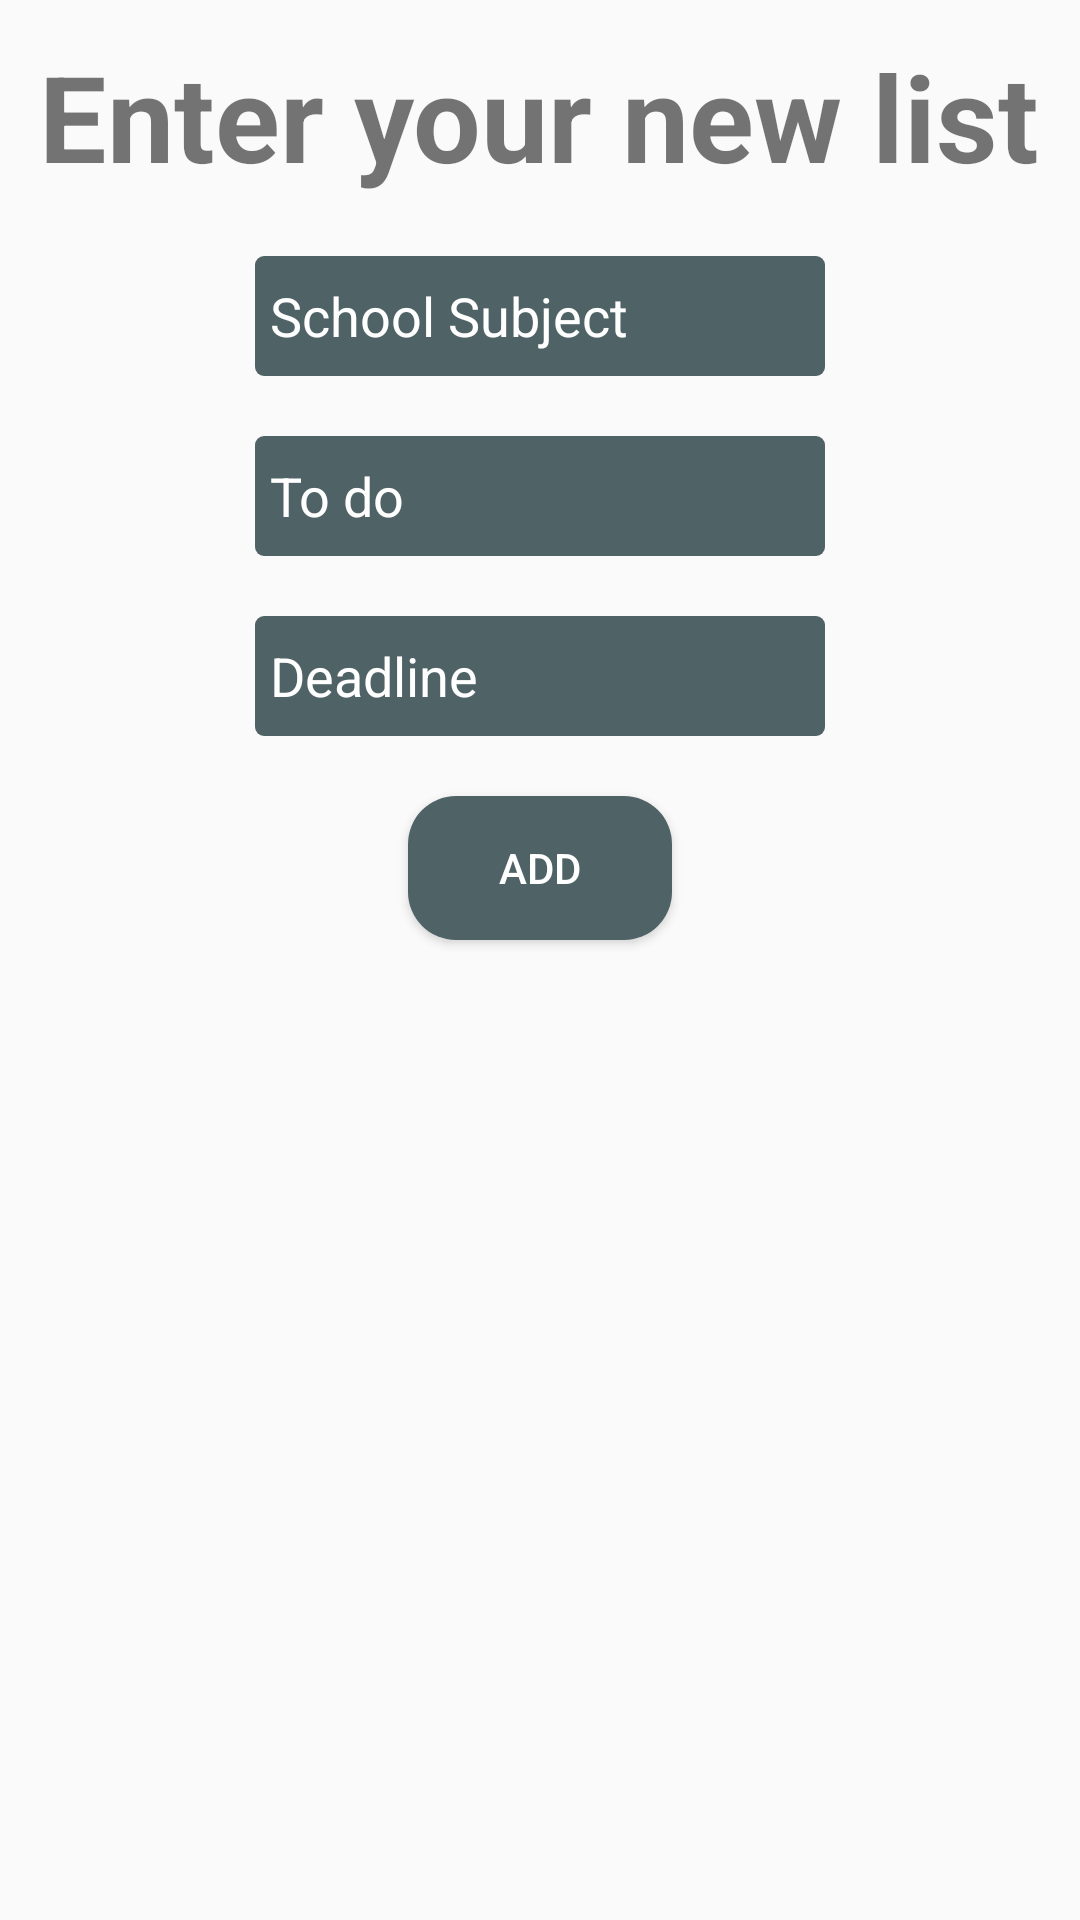

This screen was rendered from an Android layout file. Write that file and the resources it references.
<!-- AndroidManifest.xml: application theme AppTheme -->
<!-- res/layout/activity_create.xml -->
<?xml version="1.0" encoding="utf-8"?>
<LinearLayout xmlns:android="http://schemas.android.com/apk/res/android"
    xmlns:app="http://schemas.android.com/apk/res-auto"
    xmlns:tools="http://schemas.android.com/tools"
    android:layout_width="match_parent"
    android:layout_height="match_parent"
    android:orientation="vertical"
    android:gravity="center_horizontal"
    tools:context=".CreateActivity">

    <TextView
        android:layout_marginTop="12dp"
        android:layout_width="wrap_content"
        android:layout_height="wrap_content"
        android:text="Enter your new list"
        android:textStyle="bold"
        android:textSize="40sp">

    </TextView>


    <EditText
        android:background="@drawable/addnotes_list"
        android:textColor="@android:color/background_light"
        android:textColorHint="#ffffff"
        android:id="@+id/insertsubject"
        android:layout_width="190dp"
        android:layout_height="40dp"
        android:layout_marginTop="20dp"
        android:hint="@string/subject"
        android:paddingLeft="5dp" />

    <EditText
        android:background="@drawable/addnotes_list"
        android:textColor="@android:color/background_light"
        android:textColorHint="#ffffff"
        android:id="@+id/inserttodo"
        android:layout_width="190dp"
        android:layout_height="40dp"
        android:layout_marginTop="20dp"
        android:hint="@string/To_Do"
        android:paddingLeft="5dp" />

    <EditText
        android:background="@drawable/addnotes_list"
        android:textColor="@android:color/background_light"
        android:textColorHint="#ffffff"
        android:id="@+id/insertdate"
        android:layout_width="190dp"
        android:layout_height="40dp"
        android:layout_marginTop="20dp"
        android:hint="@string/deadline"
        android:paddingLeft="5dp" />


    <Button
        android:id="@+id/button_add"
        android:layout_marginTop="20dp"
        android:layout_width="wrap_content"
        android:layout_height="wrap_content"
        android:background="@drawable/login"
        android:textColor="@color/cardview_light_background"
        android:onClick="btnAdd_Click"
        android:text="@string/Add" />

</LinearLayout>
<!-- resources referenced by this layout -->
<resources>
  <!-- drawable addnotes_list (drawable) -->
  <?xml version="1.0" encoding="utf-8"?>
  <layer-list xmlns:android="http://schemas.android.com/apk/res/android">
  
      <item>
          <shape android:shape="rectangle">
              <solid android:color="#4F6367"/>
              <corners android:radius="3dp"/>
          </shape>
      </item>
  
  </layer-list>
  <!-- drawable login (drawable) -->
  <?xml version="1.0" encoding="utf-8"?>
  <layer-list xmlns:android="http://schemas.android.com/apk/res/android">
  
      <item>
          <shape android:shape="rectangle">
              <solid android:color="#4F6367"/>
              <corners android:radius="16dp"/>
          </shape>
      </item>
  
  </layer-list>
  <string name="Add">Add</string>
  <string name="To_Do">To do</string>
  <string name="deadline">Deadline</string>
  <string name="subject">School Subject</string>
  <style name="AppTheme" parent="Theme.AppCompat.Light.DarkActionBar">
          
          <item name="colorPrimary">#7A9E9F</item>
          <item name="colorPrimaryDark">@color/colorPrimaryDark</item>
          <item name="colorAccent">@color/colorAccent</item>
  
          <item name="primaryTitleColor">@color/primaryTitleColor</item>
      </style>
  <color name="colorPrimaryDark">#00574B</color>
  <color name="colorAccent">#D81B60</color>
  <color name="primaryTitleColor">#212121</color>
</resources>
